Run: headless pygame with SDL's dummy video driver; simulated clock (each Clock.tick advances the game by its frame time, no real sleeping); random seed 0; keys injected as events and as key.get_pressed() state; no mouse input.
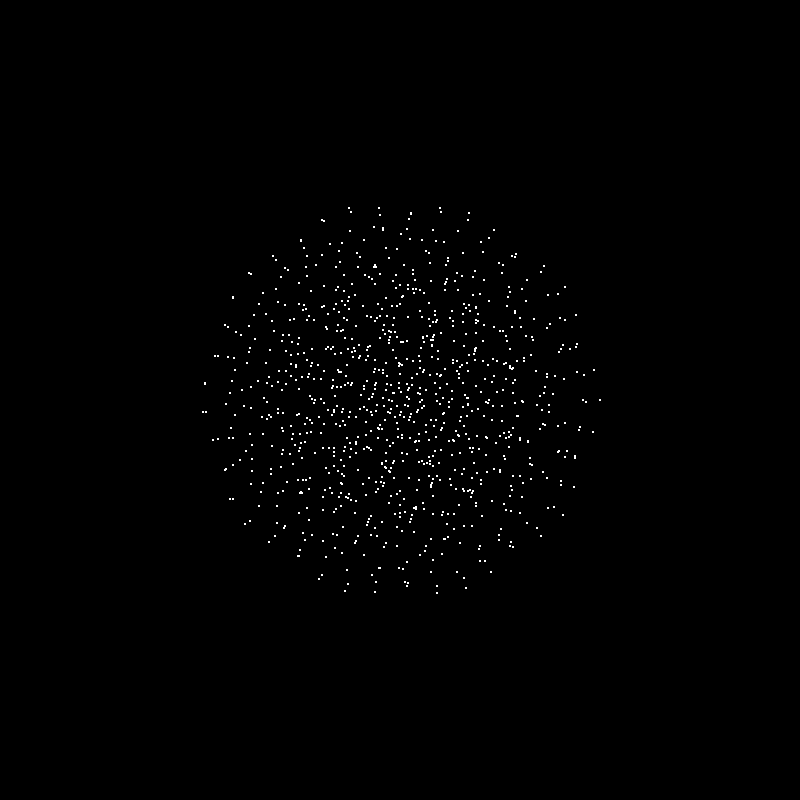
Frame 1 of 2 · flips 1–60 · no input
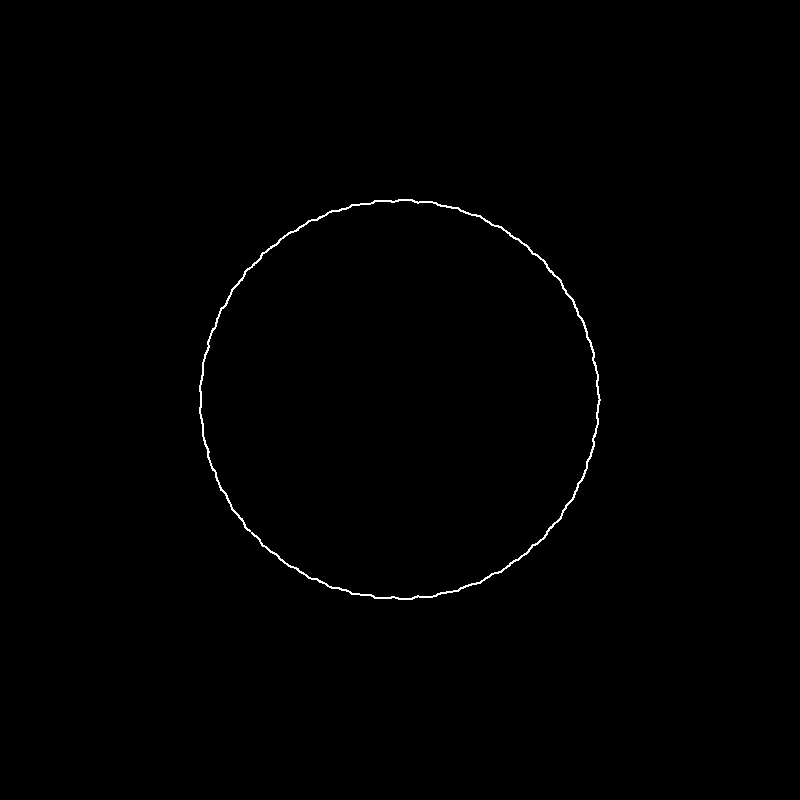
Frame 2 of 2 · flips 61–180 · tapped SPACE, RETURN · held RIGHT (→), D

The pygame program that drew these frames:

from math import cos, sin, pi
import pygame

WHITE = (255, 255, 255)
BLACK = (0, 0, 0)

WIDTH = 800
HEIGHT = 800

screen = pygame.display.set_mode((WIDTH, HEIGHT))
screen.fill(BLACK)


# DRAW
###############################################################


# def figure(progress, a, b):
#     return (
#         400 + (a - b) * cos(2 * pi * progress) + b * cos(((a - b) / b) * 2 * pi * progress),
#         400 + (a - b) * sin(2 * pi * progress) - b * sin(((a - b) / b) * 2 * pi * progress),
#     )


# FPS = 60
# DURATION = 10
# FRAMES = FPS * DURATION
# number_of_360 = 100

# clock = pygame.time.Clock()
# frame = 0

# while frame <= number_of_360 * FRAMES:
#     clock.tick(FPS)

#     # Draw 50 NEW points per frame.
#     for i in range(50):
#         progress = frame / FRAMES + i / 50 / FRAMES
#         pygame.draw.circle(
#             screen,
#             WHITE,
#             figure(progress, 314, 100),
#             radius=1,
#         )

#     frame += 1
#     pygame.display.flip()

# MORPH
###############################################################


def circle(progress):
    return (
        WIDTH // 2 + WIDTH // 4 * cos(2 * pi * progress),
        HEIGHT // 2 + HEIGHT // 4 * sin(2 * pi * progress),
    )


def eight(progress):
    return (
        WIDTH // 2 + WIDTH // 4 * sin(10 * pi * progress),
        HEIGHT // 2 + HEIGHT // 4 * cos(6 * pi * progress),
    )


def figure(progress, a, b):
    return (
        400 + (a - b) * cos(2 * pi * progress) + b * cos(((a - b) / b) * 2 * pi * progress),
        400 + (a - b) * sin(2 * pi * progress) - b * sin(((a - b) / b) * 2 * pi * progress),
    )


def morph_figure(progress, a, b):
    progress = progress * 50
    return figure(progress, a, b)


def morph(fig1, fig2, progress, alpha, a=None, b=None):
    if a and b:
        x1, y1 = fig1(progress, a, b)
    else:
        x1, y1 = fig1(progress)
    x2, y2 = fig2(progress)
    return (
        x1 + (x2 - x1) * alpha,
        y1 + (y2 - y1) * alpha,
    )


FPS = 60
DURATION = 3
FRAMES = FPS * DURATION

clock = pygame.time.Clock()
frame = 0


while frame <= FRAMES:
    clock.tick(FPS)

    screen.fill(BLACK)  # Clear previous drawing.

    alpha = frame / FRAMES
    # Draw 1000 points over the morphed figure.
    for i in range(1000):
        progress = i / 1000
        pygame.draw.circle(
            screen,
            WHITE,
            morph(morph_figure, circle, progress, alpha, 200, 63.7),
            radius=1,
        )

    frame += 1
    pygame.display.flip()
